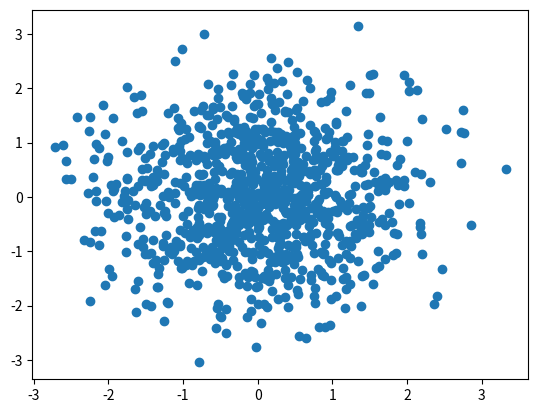

Source code (Python):
# -*- coding: utf-8 -*- 
from matplotlib import pyplot as plt #载入 pyplot 绘图模块
import numpy as np # 载入数值计算模块

# X,y 的坐标均有 numpy 在 0 到 1 中随机生成 1000 个值
X = np.random.normal(0,1,1000)
y = np.random.normal(0,1,1000)

# 向方法中 `*args` 输入 X，y 坐标
plt.scatter(X, y)
plt.show()